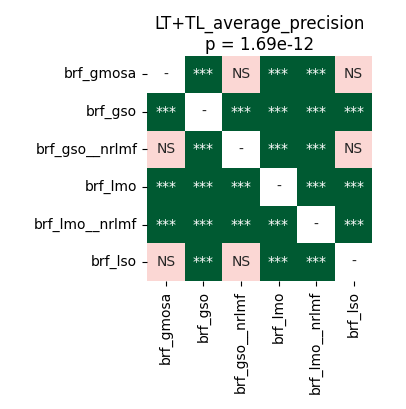

Source data for this figure (header and first rows):
	brf_gmosa	brf_gso	brf_gso__nrlmf	brf_lmo	brf_lmo__nrlmf	brf_lso
brf_gmosa	1.0	4.161487926136364e-05	0.6322	4.161487926136364e-05	4.161487926136364e-05	0.2668
brf_gso	4.161487926136364e-05	1.0	7.62939453125e-05	4.161487926136364e-05	4.161487926136364e-05	4.161487926136364e-05
brf_gso__nrlmf	0.6322	7.62939453125e-05	1.0	4.161487926136364e-05	4.161487926136364e-05	0.4023
brf_lmo	4.161487926136364e-05	4.161487926136364e-05	4.161487926136364e-05	1.0	4.161487926136364e-05	4.161487926136364e-05
brf_lmo__nrlmf	4.161487926136364e-05	4.161487926136364e-05	4.161487926136364e-05	4.161487926136364e-05	1.0	4.161487926136364e-05
brf_lso	0.2668	4.161487926136364e-05	0.4023	4.161487926136364e-05	4.161487926136364e-05	1.0
